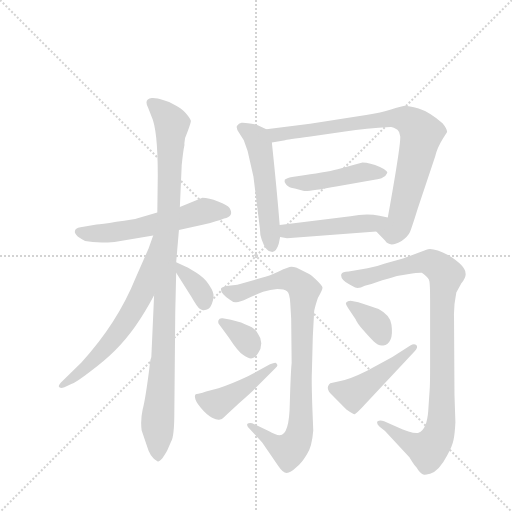
t = 0.00 s
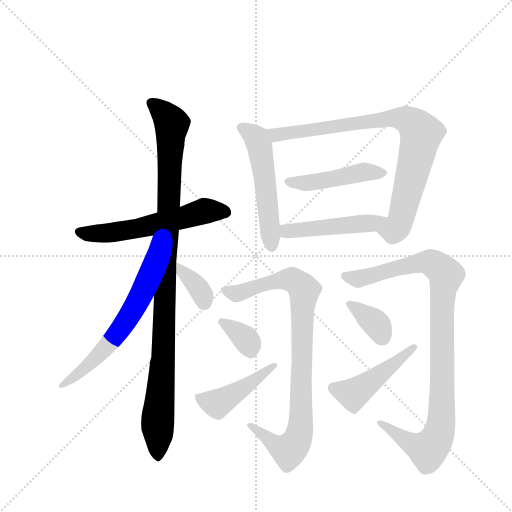
t = 2.08 s
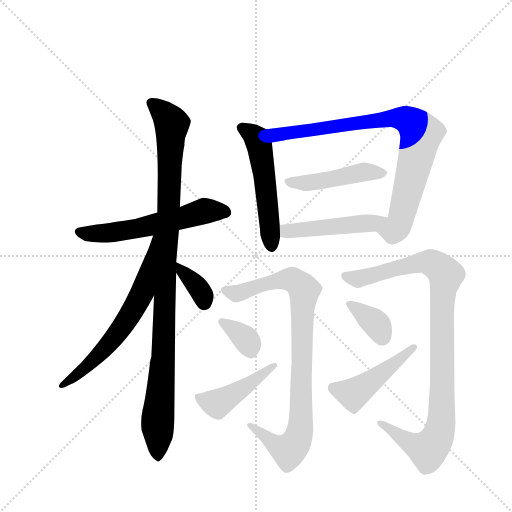
t = 4.16 s
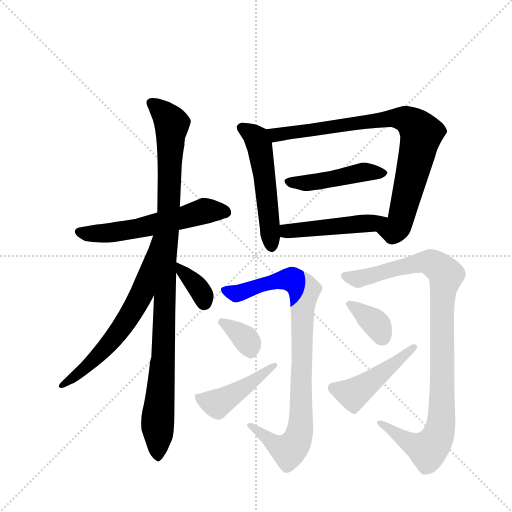
t = 6.23 s
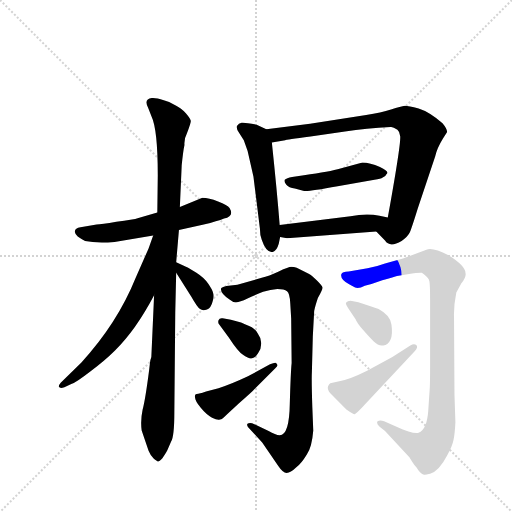
t = 8.31 s
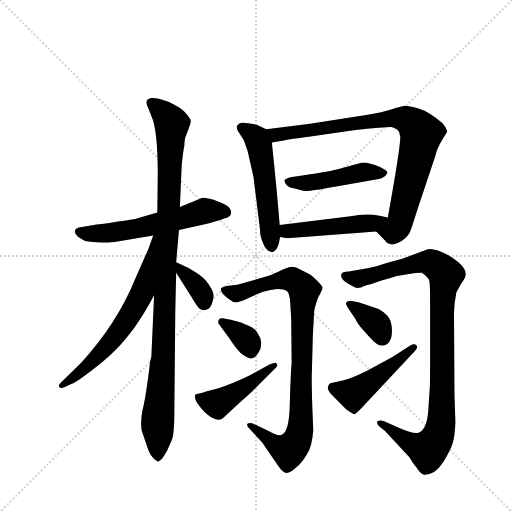
t = 10.39 s

The animated SVG that drew these frames (rendered in a browser with its animation timeline set to each time). Animation: 14 CSS @keyframes rules; one cycle of 10.39 s.

<svg version="1.1" viewBox="0 0 1024 1024" xmlns="http://www.w3.org/2000/svg">
  <g stroke="lightgray" stroke-dasharray="1,1" stroke-width="1" transform="scale(4, 4)">
    <line x1="0" y1="0" x2="256" y2="256"></line>
    <line x1="256" y1="0" x2="0" y2="256"></line>
    <line x1="128" y1="0" x2="128" y2="256"></line>
    <line x1="0" y1="128" x2="256" y2="128"></line>
  </g>
  <g transform="scale(0.92, -0.92) translate(60, -900)">
    <style type="text/css">
      
        @keyframes keyframes0 {
          from {
            stroke: blue;
            stroke-dashoffset: 578;
            stroke-width: 128;
          }
          65% {
            animation-timing-function: step-end;
            stroke: blue;
            stroke-dashoffset: 0;
            stroke-width: 128;
          }
          to {
            stroke: black;
            stroke-width: 1024;
          }
        }
        #make-me-a-hanzi-animation-0 {
          animation: keyframes0 0.7203776041666666s both;
          animation-delay: 0s;
          animation-timing-function: linear;
        }
      
        @keyframes keyframes1 {
          from {
            stroke: blue;
            stroke-dashoffset: 1043;
            stroke-width: 128;
          }
          77% {
            animation-timing-function: step-end;
            stroke: blue;
            stroke-dashoffset: 0;
            stroke-width: 128;
          }
          to {
            stroke: black;
            stroke-width: 1024;
          }
        }
        #make-me-a-hanzi-animation-1 {
          animation: keyframes1 1.0987955729166667s both;
          animation-delay: 0.7203776041666666s;
          animation-timing-function: linear;
        }
      
        @keyframes keyframes2 {
          from {
            stroke: blue;
            stroke-dashoffset: 650;
            stroke-width: 128;
          }
          68% {
            animation-timing-function: step-end;
            stroke: blue;
            stroke-dashoffset: 0;
            stroke-width: 128;
          }
          to {
            stroke: black;
            stroke-width: 1024;
          }
        }
        #make-me-a-hanzi-animation-2 {
          animation: keyframes2 0.7789713541666666s both;
          animation-delay: 1.8191731770833335s;
          animation-timing-function: linear;
        }
      
        @keyframes keyframes3 {
          from {
            stroke: blue;
            stroke-dashoffset: 358;
            stroke-width: 128;
          }
          54% {
            animation-timing-function: step-end;
            stroke: blue;
            stroke-dashoffset: 0;
            stroke-width: 128;
          }
          to {
            stroke: black;
            stroke-width: 1024;
          }
        }
        #make-me-a-hanzi-animation-3 {
          animation: keyframes3 0.5413411458333334s both;
          animation-delay: 2.59814453125s;
          animation-timing-function: linear;
        }
      
        @keyframes keyframes4 {
          from {
            stroke: blue;
            stroke-dashoffset: 534;
            stroke-width: 128;
          }
          63% {
            animation-timing-function: step-end;
            stroke: blue;
            stroke-dashoffset: 0;
            stroke-width: 128;
          }
          to {
            stroke: black;
            stroke-width: 1024;
          }
        }
        #make-me-a-hanzi-animation-4 {
          animation: keyframes4 0.6845703125s both;
          animation-delay: 3.1394856770833335s;
          animation-timing-function: linear;
        }
      
        @keyframes keyframes5 {
          from {
            stroke: blue;
            stroke-dashoffset: 849;
            stroke-width: 128;
          }
          73% {
            animation-timing-function: step-end;
            stroke: blue;
            stroke-dashoffset: 0;
            stroke-width: 128;
          }
          to {
            stroke: black;
            stroke-width: 1024;
          }
        }
        #make-me-a-hanzi-animation-5 {
          animation: keyframes5 0.94091796875s both;
          animation-delay: 3.8240559895833335s;
          animation-timing-function: linear;
        }
      
        @keyframes keyframes6 {
          from {
            stroke: blue;
            stroke-dashoffset: 463;
            stroke-width: 128;
          }
          60% {
            animation-timing-function: step-end;
            stroke: blue;
            stroke-dashoffset: 0;
            stroke-width: 128;
          }
          to {
            stroke: black;
            stroke-width: 1024;
          }
        }
        #make-me-a-hanzi-animation-6 {
          animation: keyframes6 0.6267903645833334s both;
          animation-delay: 4.764973958333334s;
          animation-timing-function: linear;
        }
      
        @keyframes keyframes7 {
          from {
            stroke: blue;
            stroke-dashoffset: 482;
            stroke-width: 128;
          }
          61% {
            animation-timing-function: step-end;
            stroke: blue;
            stroke-dashoffset: 0;
            stroke-width: 128;
          }
          to {
            stroke: black;
            stroke-width: 1024;
          }
        }
        #make-me-a-hanzi-animation-7 {
          animation: keyframes7 0.6422526041666666s both;
          animation-delay: 5.391764322916667s;
          animation-timing-function: linear;
        }
      
        @keyframes keyframes8 {
          from {
            stroke: blue;
            stroke-dashoffset: 898;
            stroke-width: 128;
          }
          75% {
            animation-timing-function: step-end;
            stroke: blue;
            stroke-dashoffset: 0;
            stroke-width: 128;
          }
          to {
            stroke: black;
            stroke-width: 1024;
          }
        }
        #make-me-a-hanzi-animation-8 {
          animation: keyframes8 0.9807942708333334s both;
          animation-delay: 6.034016927083334s;
          animation-timing-function: linear;
        }
      
        @keyframes keyframes9 {
          from {
            stroke: blue;
            stroke-dashoffset: 350;
            stroke-width: 128;
          }
          53% {
            animation-timing-function: step-end;
            stroke: blue;
            stroke-dashoffset: 0;
            stroke-width: 128;
          }
          to {
            stroke: black;
            stroke-width: 1024;
          }
        }
        #make-me-a-hanzi-animation-9 {
          animation: keyframes9 0.5348307291666666s both;
          animation-delay: 7.014811197916667s;
          animation-timing-function: linear;
        }
      
        @keyframes keyframes10 {
          from {
            stroke: blue;
            stroke-dashoffset: 442;
            stroke-width: 128;
          }
          59% {
            animation-timing-function: step-end;
            stroke: blue;
            stroke-dashoffset: 0;
            stroke-width: 128;
          }
          to {
            stroke: black;
            stroke-width: 1024;
          }
        }
        #make-me-a-hanzi-animation-10 {
          animation: keyframes10 0.6097005208333334s both;
          animation-delay: 7.549641927083334s;
          animation-timing-function: linear;
        }
      
        @keyframes keyframes11 {
          from {
            stroke: blue;
            stroke-dashoffset: 996;
            stroke-width: 128;
          }
          76% {
            animation-timing-function: step-end;
            stroke: blue;
            stroke-dashoffset: 0;
            stroke-width: 128;
          }
          to {
            stroke: black;
            stroke-width: 1024;
          }
        }
        #make-me-a-hanzi-animation-11 {
          animation: keyframes11 1.060546875s both;
          animation-delay: 8.159342447916668s;
          animation-timing-function: linear;
        }
      
        @keyframes keyframes12 {
          from {
            stroke: blue;
            stroke-dashoffset: 359;
            stroke-width: 128;
          }
          54% {
            animation-timing-function: step-end;
            stroke: blue;
            stroke-dashoffset: 0;
            stroke-width: 128;
          }
          to {
            stroke: black;
            stroke-width: 1024;
          }
        }
        #make-me-a-hanzi-animation-12 {
          animation: keyframes12 0.5421549479166666s both;
          animation-delay: 9.219889322916668s;
          animation-timing-function: linear;
        }
      
        @keyframes keyframes13 {
          from {
            stroke: blue;
            stroke-dashoffset: 464;
            stroke-width: 128;
          }
          60% {
            animation-timing-function: step-end;
            stroke: blue;
            stroke-dashoffset: 0;
            stroke-width: 128;
          }
          to {
            stroke: black;
            stroke-width: 1024;
          }
        }
        #make-me-a-hanzi-animation-13 {
          animation: keyframes13 0.6276041666666666s both;
          animation-delay: 9.762044270833334s;
          animation-timing-function: linear;
        }
      
    </style>
    
      <path d="M 329 400 L 383 412 Q 413 419 427 425 Q 450 430 439 448 Q 435 454 414 462 Q 394 470 380 470 L 331 450 L 282 438 L 241 426 Q 230 422 193 418 Q 160 412 150 412 L 115 406 Q 103 404 103 398 Q 101 394 109 386 Q 119 379 125 376 Q 149 371 189 374 L 273 388 L 329 400 Z" fill="lightgray"></path>
    
      <path d="M 266 111 L 264 94 Q 256 32 250 9 Q 245 -14 248 -36 L 263 -80 Q 267 -90 274 -97 Q 282 -104 284 -103 Q 286 -103 293 -96 Q 303 -81 304 -78 L 312 -60 Q 319 -48 319 4 L 321 221 L 323 307 L 323 330 L 329 400 L 331 450 L 335 541 Q 338 571 341 585 Q 340 598 346 609 Q 355 633 355 637 Q 355 641 344 654 Q 332 666 323 670 Q 310 679 296 682 Q 279 688 270 687 Q 252 685 262 666 L 269 648 Q 283 619 283 519 L 282 438 L 275 258 L 269 124 Q 267 119 266 111 Z" fill="lightgray"></path>
    
      <path d="M 273 388 L 263 360 L 235 296 Q 195 197 117 112 L 72 68 Q 67 62 68 59 Q 70 55 80 58 L 95 65 Q 106 69 137 93 Q 168 116 190 138 Q 235 182 275 258 C 362 420 283 416 273 388 Z" fill="lightgray"></path>
    
      <path d="M 323 307 L 356 255 Q 369 232 375 228 Q 380 224 390 227 Q 399 231 402 244 Q 406 256 403 264 Q 401 271 392 284 Q 384 296 367 307 L 349 318 L 323 330 C 302 340 307 332 323 307 Z" fill="lightgray"></path>
    
      <path d="M 519 619 L 498 629 Q 472 634 465 633 Q 459 632 455 626 Q 453 620 460 611 L 470 595 Q 479 574 484 547 L 491 516 L 505 403 Q 505 388 509 379 Q 518 352 532 352 Q 541 353 546 370 L 549 385 L 548 411 Q 542 486 531 590 C 528 615 528 615 519 619 Z" fill="lightgray"></path>
    
      <path d="M 614 631 L 519 619 C 489 615 501 585 531 590 L 560 595 Q 561 596 615 603 L 690 614 Q 736 621 789 624 Q 794 625 804 618 Q 809 614 810 604 Q 812 588 783 427 C 778 397 741 414 758 397 L 777 377 Q 787 361 813 376 Q 827 386 831 395 Q 835 404 848 446 L 886 560 Q 890 578 903 599 L 912 613 Q 912 620 902 632 Q 873 657 850 664 Q 828 670 820 670 Q 812 669 790 662 Q 769 655 736 650 L 614 631 Z" fill="lightgray"></path>
    
      <path d="M 728 547 L 674 532 Q 647 525 586 517 L 575 515 Q 563 513 559 509 Q 557 505 562 499 Q 568 492 581 490 L 601 485 Q 609 483 674 495 L 754 509 Q 768 511 772 514 Q 779 517 780 521 Q 788 527 766 537 Q 744 547 728 547 Z" fill="lightgray"></path>
    
      <path d="M 549 385 L 564 382 L 758 397 C 788 399 812 420 783 427 L 765 431 Q 737 437 702 430 L 548 411 C 518 407 520 391 549 385 Z" fill="lightgray"></path>
    
      <path d="M 621 -36 L 619 14 Q 617 75 618 91 L 620 168 L 623 224 Q 625 234 631 252 Q 642 271 641 275 Q 641 278 629 290 Q 618 302 611 305 L 585 318 Q 579 320 573 320 Q 568 320 546 310 Q 524 300 509 296 L 456 281 L 432 278 Q 424 276 421 274 Q 417 264 439 249 Q 446 243 452 243 Q 459 242 478 251 Q 497 260 512 266 Q 528 271 543 272 Q 558 272 564 267 Q 570 262 571 241 L 573 207 L 574 111 Q 572 92 570 23 Q 569 -46 548 -46 Q 539 -46 524 -37 L 488 -20 Q 481 -19 478 -21 Q 476 -24 479 -28 L 510 -62 L 545 -113 Q 555 -128 563 -128 Q 572 -128 583 -117 Q 595 -108 607 -88 Q 618 -73 621 -36 Z" fill="lightgray"></path>
    
      <path d="M 417 194 L 437 167 Q 457 136 469 128 Q 482 119 488 121 Q 495 122 501 132 Q 508 142 508 154 Q 508 165 501 174 Q 494 188 475 194 L 464 199 L 442 205 L 424 208 Q 417 209 415 204 Q 413 198 417 194 Z" fill="lightgray"></path>
    
      <path d="M 364 36 Q 364 29 376 14 Q 389 -2 401 -8 Q 413 -14 418 -12 Q 424 -11 432 -2 L 459 23 Q 488 48 495 56 L 539 100 Q 546 105 541 110 Q 540 114 527 108 L 479 82 Q 443 65 415 56 L 388 49 Q 381 46 371 44 Q 362 44 364 36 Z" fill="lightgray"></path>
    
      <path d="M 874 52 L 871 7 Q 868 -34 850 -41 Q 843 -43 828 -38 Q 814 -34 807 -30 L 775 -16 Q 766 -12 761 -16 Q 757 -20 766 -28 L 777 -37 L 830 -94 L 836 -104 Q 841 -112 846 -117 Q 853 -130 862 -132 Q 863 -133 875 -130 Q 895 -123 912 -90 Q 923 -71 926 -56 Q 929 -41 930 -18 L 928 42 L 927 210 Q 926 234 932 264 L 943 284 Q 954 298 952 306 Q 952 322 915 345 Q 880 363 867 357 L 816 338 L 777 327 Q 759 320 739 317 L 698 310 Q 684 310 682 304 Q 679 293 699 282 L 712 275 Q 720 272 733 279 Q 743 281 771 291 Q 798 298 803 300 L 826 304 Q 853 308 857 307 Q 861 305 867 299 Q 874 293 874 284 Q 875 274 875 248 L 875 104 Q 875 63 874 52 Z" fill="lightgray"></path>
    
      <path d="M 719 243 L 708 245 Q 698 248 692 242 Q 691 239 697 230 L 713 206 Q 716 198 729 183 Q 742 168 752 158 Q 763 147 773 149 Q 784 150 789 162 Q 794 173 791 194 Q 789 214 763 228 Q 753 232 719 243 Z" fill="lightgray"></path>
    
      <path d="M 832 149 L 793 124 L 738 94 Q 700 75 680 72 L 658 67 Q 655 65 653 60 Q 651 54 658 45 L 693 10 Q 710 -2 712 0 Q 715 2 725 12 L 841 136 Q 850 145 845 150 Q 840 154 832 149 Z" fill="lightgray"></path>
    
    
      <clipPath id="make-me-a-hanzi-clip-0">
        <path d="M 329 400 L 383 412 Q 413 419 427 425 Q 450 430 439 448 Q 435 454 414 462 Q 394 470 380 470 L 331 450 L 282 438 L 241 426 Q 230 422 193 418 Q 160 412 150 412 L 115 406 Q 103 404 103 398 Q 101 394 109 386 Q 119 379 125 376 Q 149 371 189 374 L 273 388 L 329 400 Z"></path>
      </clipPath>
      <path clip-path="url(#make-me-a-hanzi-clip-0)" d="M 113 396 L 180 394 L 249 405 L 389 442 L 429 439" fill="none" id="make-me-a-hanzi-animation-0" stroke-dasharray="450 900" stroke-linecap="round"></path>
    
      <clipPath id="make-me-a-hanzi-clip-1">
        <path d="M 266 111 L 264 94 Q 256 32 250 9 Q 245 -14 248 -36 L 263 -80 Q 267 -90 274 -97 Q 282 -104 284 -103 Q 286 -103 293 -96 Q 303 -81 304 -78 L 312 -60 Q 319 -48 319 4 L 321 221 L 323 307 L 323 330 L 329 400 L 331 450 L 335 541 Q 338 571 341 585 Q 340 598 346 609 Q 355 633 355 637 Q 355 641 344 654 Q 332 666 323 670 Q 310 679 296 682 Q 279 688 270 687 Q 252 685 262 666 L 269 648 Q 283 619 283 519 L 282 438 L 275 258 L 269 124 Q 267 119 266 111 Z"></path>
      </clipPath>
      <path clip-path="url(#make-me-a-hanzi-clip-1)" d="M 269 675 L 314 630 L 283 -93" fill="none" id="make-me-a-hanzi-animation-1" stroke-dasharray="915 1830" stroke-linecap="round"></path>
    
      <clipPath id="make-me-a-hanzi-clip-2">
        <path d="M 273 388 L 263 360 L 235 296 Q 195 197 117 112 L 72 68 Q 67 62 68 59 Q 70 55 80 58 L 95 65 Q 106 69 137 93 Q 168 116 190 138 Q 235 182 275 258 C 362 420 283 416 273 388 Z"></path>
      </clipPath>
      <path clip-path="url(#make-me-a-hanzi-clip-2)" d="M 278 382 L 273 380 L 249 263 L 204 186 L 145 119 L 74 62" fill="none" id="make-me-a-hanzi-animation-2" stroke-dasharray="522 1044" stroke-linecap="round"></path>
    
      <clipPath id="make-me-a-hanzi-clip-3">
        <path d="M 323 307 L 356 255 Q 369 232 375 228 Q 380 224 390 227 Q 399 231 402 244 Q 406 256 403 264 Q 401 271 392 284 Q 384 296 367 307 L 349 318 L 323 330 C 302 340 307 332 323 307 Z"></path>
      </clipPath>
      <path clip-path="url(#make-me-a-hanzi-clip-3)" d="M 328 324 L 377 266 L 383 241" fill="none" id="make-me-a-hanzi-animation-3" stroke-dasharray="230 460" stroke-linecap="round"></path>
    
      <clipPath id="make-me-a-hanzi-clip-4">
        <path d="M 519 619 L 498 629 Q 472 634 465 633 Q 459 632 455 626 Q 453 620 460 611 L 470 595 Q 479 574 484 547 L 491 516 L 505 403 Q 505 388 509 379 Q 518 352 532 352 Q 541 353 546 370 L 549 385 L 548 411 Q 542 486 531 590 C 528 615 528 615 519 619 Z"></path>
      </clipPath>
      <path clip-path="url(#make-me-a-hanzi-clip-4)" d="M 466 621 L 493 605 L 503 587 L 531 363" fill="none" id="make-me-a-hanzi-animation-4" stroke-dasharray="406 812" stroke-linecap="round"></path>
    
      <clipPath id="make-me-a-hanzi-clip-5">
        <path d="M 614 631 L 519 619 C 489 615 501 585 531 590 L 560 595 Q 561 596 615 603 L 690 614 Q 736 621 789 624 Q 794 625 804 618 Q 809 614 810 604 Q 812 588 783 427 C 778 397 741 414 758 397 L 777 377 Q 787 361 813 376 Q 827 386 831 395 Q 835 404 848 446 L 886 560 Q 890 578 903 599 L 912 613 Q 912 620 902 632 Q 873 657 850 664 Q 828 670 820 670 Q 812 669 790 662 Q 769 655 736 650 L 614 631 Z"></path>
      </clipPath>
      <path clip-path="url(#make-me-a-hanzi-clip-5)" d="M 528 614 L 550 607 L 790 643 L 833 635 L 856 610 L 813 428 L 796 398 L 768 397" fill="none" id="make-me-a-hanzi-animation-5" stroke-dasharray="721 1442" stroke-linecap="round"></path>
    
      <clipPath id="make-me-a-hanzi-clip-6">
        <path d="M 728 547 L 674 532 Q 647 525 586 517 L 575 515 Q 563 513 559 509 Q 557 505 562 499 Q 568 492 581 490 L 601 485 Q 609 483 674 495 L 754 509 Q 768 511 772 514 Q 779 517 780 521 Q 788 527 766 537 Q 744 547 728 547 Z"></path>
      </clipPath>
      <path clip-path="url(#make-me-a-hanzi-clip-6)" d="M 565 505 L 610 502 L 727 526 L 769 525" fill="none" id="make-me-a-hanzi-animation-6" stroke-dasharray="335 670" stroke-linecap="round"></path>
    
      <clipPath id="make-me-a-hanzi-clip-7">
        <path d="M 549 385 L 564 382 L 758 397 C 788 399 812 420 783 427 L 765 431 Q 737 437 702 430 L 548 411 C 518 407 520 391 549 385 Z"></path>
      </clipPath>
      <path clip-path="url(#make-me-a-hanzi-clip-7)" d="M 557 405 L 564 397 L 749 414 L 777 423" fill="none" id="make-me-a-hanzi-animation-7" stroke-dasharray="354 708" stroke-linecap="round"></path>
    
      <clipPath id="make-me-a-hanzi-clip-8">
        <path d="M 621 -36 L 619 14 Q 617 75 618 91 L 620 168 L 623 224 Q 625 234 631 252 Q 642 271 641 275 Q 641 278 629 290 Q 618 302 611 305 L 585 318 Q 579 320 573 320 Q 568 320 546 310 Q 524 300 509 296 L 456 281 L 432 278 Q 424 276 421 274 Q 417 264 439 249 Q 446 243 452 243 Q 459 242 478 251 Q 497 260 512 266 Q 528 271 543 272 Q 558 272 564 267 Q 570 262 571 241 L 573 207 L 574 111 Q 572 92 570 23 Q 569 -46 548 -46 Q 539 -46 524 -37 L 488 -20 Q 481 -19 478 -21 Q 476 -24 479 -28 L 510 -62 L 545 -113 Q 555 -128 563 -128 Q 572 -128 583 -117 Q 595 -108 607 -88 Q 618 -73 621 -36 Z"></path>
      </clipPath>
      <path clip-path="url(#make-me-a-hanzi-clip-8)" d="M 429 270 L 454 262 L 506 281 L 563 293 L 579 290 L 601 269 L 595 -6 L 587 -54 L 574 -75 L 557 -76 L 483 -24" fill="none" id="make-me-a-hanzi-animation-8" stroke-dasharray="770 1540" stroke-linecap="round"></path>
    
      <clipPath id="make-me-a-hanzi-clip-9">
        <path d="M 417 194 L 437 167 Q 457 136 469 128 Q 482 119 488 121 Q 495 122 501 132 Q 508 142 508 154 Q 508 165 501 174 Q 494 188 475 194 L 464 199 L 442 205 L 424 208 Q 417 209 415 204 Q 413 198 417 194 Z"></path>
      </clipPath>
      <path clip-path="url(#make-me-a-hanzi-clip-9)" d="M 422 200 L 475 162 L 485 135" fill="none" id="make-me-a-hanzi-animation-9" stroke-dasharray="222 444" stroke-linecap="round"></path>
    
      <clipPath id="make-me-a-hanzi-clip-10">
        <path d="M 364 36 Q 364 29 376 14 Q 389 -2 401 -8 Q 413 -14 418 -12 Q 424 -11 432 -2 L 459 23 Q 488 48 495 56 L 539 100 Q 546 105 541 110 Q 540 114 527 108 L 479 82 Q 443 65 415 56 L 388 49 Q 381 46 371 44 Q 362 44 364 36 Z"></path>
      </clipPath>
      <path clip-path="url(#make-me-a-hanzi-clip-10)" d="M 374 34 L 416 25 L 491 71 L 534 106" fill="none" id="make-me-a-hanzi-animation-10" stroke-dasharray="314 628" stroke-linecap="round"></path>
    
      <clipPath id="make-me-a-hanzi-clip-11">
        <path d="M 874 52 L 871 7 Q 868 -34 850 -41 Q 843 -43 828 -38 Q 814 -34 807 -30 L 775 -16 Q 766 -12 761 -16 Q 757 -20 766 -28 L 777 -37 L 830 -94 L 836 -104 Q 841 -112 846 -117 Q 853 -130 862 -132 Q 863 -133 875 -130 Q 895 -123 912 -90 Q 923 -71 926 -56 Q 929 -41 930 -18 L 928 42 L 927 210 Q 926 234 932 264 L 943 284 Q 954 298 952 306 Q 952 322 915 345 Q 880 363 867 357 L 816 338 L 777 327 Q 759 320 739 317 L 698 310 Q 684 310 682 304 Q 679 293 699 282 L 712 275 Q 720 272 733 279 Q 743 281 771 291 Q 798 298 803 300 L 826 304 Q 853 308 857 307 Q 861 305 867 299 Q 874 293 874 284 Q 875 274 875 248 L 875 104 Q 875 63 874 52 Z"></path>
      </clipPath>
      <path clip-path="url(#make-me-a-hanzi-clip-11)" d="M 690 300 L 718 294 L 855 330 L 883 326 L 909 302 L 901 241 L 901 4 L 890 -52 L 868 -78 L 829 -61 L 768 -20" fill="none" id="make-me-a-hanzi-animation-11" stroke-dasharray="868 1736" stroke-linecap="round"></path>
    
      <clipPath id="make-me-a-hanzi-clip-12">
        <path d="M 719 243 L 708 245 Q 698 248 692 242 Q 691 239 697 230 L 713 206 Q 716 198 729 183 Q 742 168 752 158 Q 763 147 773 149 Q 784 150 789 162 Q 794 173 791 194 Q 789 214 763 228 Q 753 232 719 243 Z"></path>
      </clipPath>
      <path clip-path="url(#make-me-a-hanzi-clip-12)" d="M 699 238 L 760 194 L 771 168" fill="none" id="make-me-a-hanzi-animation-12" stroke-dasharray="231 462" stroke-linecap="round"></path>
    
      <clipPath id="make-me-a-hanzi-clip-13">
        <path d="M 832 149 L 793 124 L 738 94 Q 700 75 680 72 L 658 67 Q 655 65 653 60 Q 651 54 658 45 L 693 10 Q 710 -2 712 0 Q 715 2 725 12 L 841 136 Q 850 145 845 150 Q 840 154 832 149 Z"></path>
      </clipPath>
      <path clip-path="url(#make-me-a-hanzi-clip-13)" d="M 666 56 L 708 44 L 839 144" fill="none" id="make-me-a-hanzi-animation-13" stroke-dasharray="336 672" stroke-linecap="round"></path>
    
  </g>
</svg>
